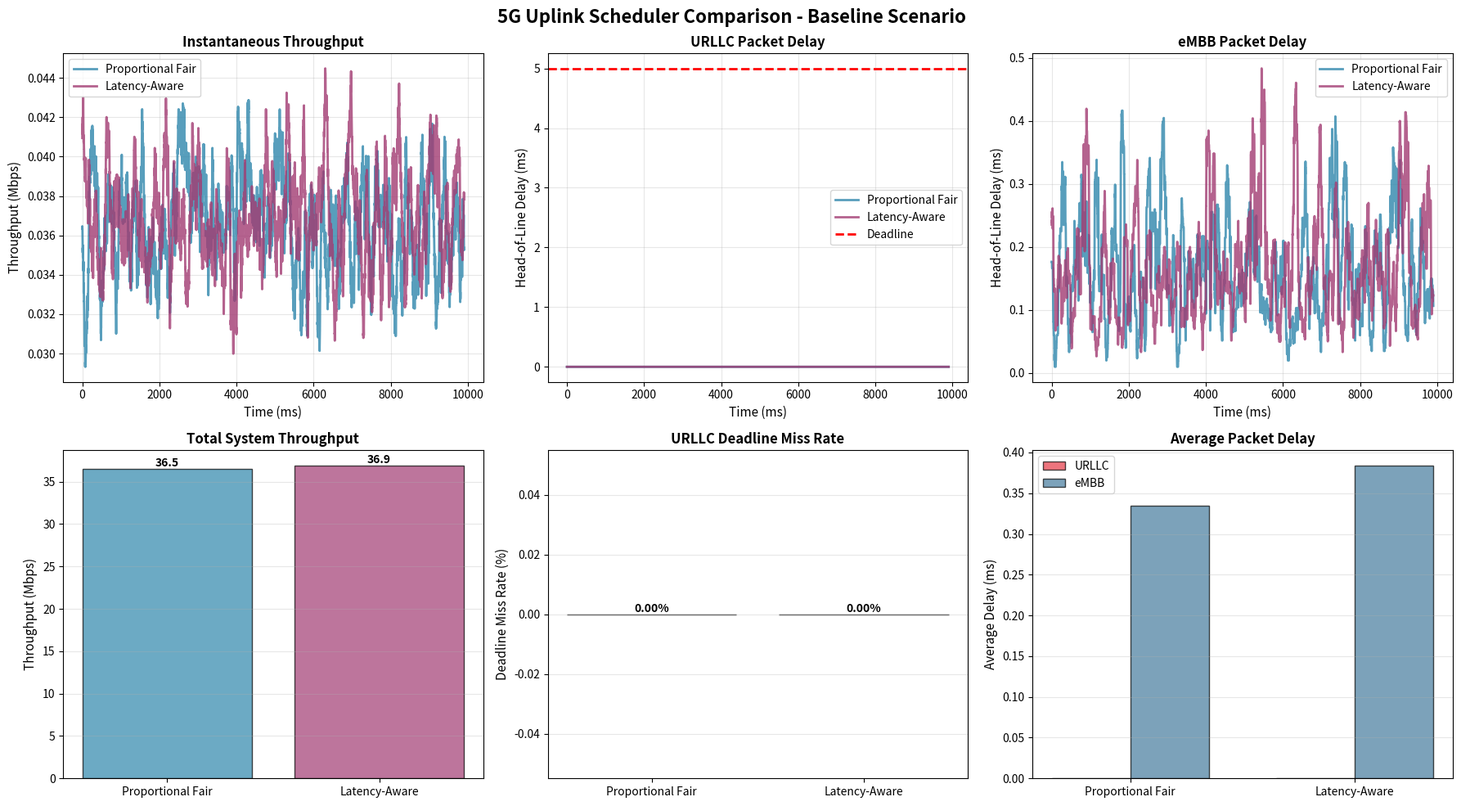

Python code for this plot: (Note: this script raises an exception after producing the figure.)
"""
5G NR Uplink Scheduler Simulation
Comparing Proportional Fair vs. Latency-Aware Scheduling
for Mixed eMBB/URLLC Traffic
"""

import numpy as np
import matplotlib.pyplot as plt
import pandas as pd
from dataclasses import dataclass
from typing import List, Tuple
from collections import deque
import seaborn as sns

# Set random seed for reproducibility
np.random.seed(42)

# ============================================================================
# CONFIGURATION PARAMETERS
# ============================================================================

@dataclass
class SimConfig:
    """Simulation configuration parameters"""
    # Time parameters
    slot_duration_ms: float = 1.0  # Each scheduling slot is 1ms
    simulation_duration_ms: int = 10000  # 10 seconds of simulation
    
    # Network parameters
    num_resource_blocks: int = 50  # Available frequency resources
    num_embb_users: int = 10  # Number of eMBB users
    num_urllc_users: int = 5  # Number of URLLC users
    
    # Traffic parameters (eMBB)
    embb_packet_size_bytes: int = 1500  # Average packet size
    embb_arrival_rate: float = 0.3  # Packets per ms (Poisson)
    embb_burstiness: float = 1.0  # 1.0 = Poisson, >1 = bursty
    
    # Traffic parameters (URLLC)
    urllc_packet_size_bytes: int = 100  # Smaller packets
    urllc_arrival_rate: float = 0.1  # Packets per ms
    urllc_deadline_ms: float = 5.0  # Strict 5ms deadline
    urllc_burstiness: float = 1.0
    
    # Channel model parameters
    channel_quality_mean_db: float = 10.0  # Average SNR in dB
    channel_quality_std_db: float = 5.0  # Channel variation
    fading_correlation: float = 0.9  # Temporal correlation


# ============================================================================
# USER CLASS
# ============================================================================

class User:
    """Represents a single user (eMBB or URLLC)"""
    
    def __init__(self, user_id: int, user_type: str, config: SimConfig):
        self.user_id = user_id
        self.user_type = user_type  # 'eMBB' or 'URLLC'
        self.config = config
        
        # Queue of packets waiting to be transmitted
        self.packet_queue = deque()
        
        # Channel quality (SNR in dB)
        self.channel_quality_db = config.channel_quality_mean_db
        
        # Statistics
        self.total_packets_generated = 0
        self.total_packets_transmitted = 0
        self.total_bytes_transmitted = 0
        self.total_delay_sum = 0.0
        self.missed_deadlines = 0
        self.average_throughput_history = []
        
    def generate_traffic(self, current_time_ms: float):
        """Generate new packets for this user"""
        if self.user_type == 'eMBB':
            arrival_rate = self.config.embb_arrival_rate
            packet_size = self.config.embb_packet_size_bytes
            burstiness = self.config.embb_burstiness
            deadline = None  # No strict deadline
        else:  # URLLC
            arrival_rate = self.config.urllc_arrival_rate
            packet_size = self.config.urllc_packet_size_bytes
            burstiness = self.config.urllc_burstiness
            deadline = current_time_ms + self.config.urllc_deadline_ms
        
        # Generate packets using Pareto distribution for burstiness
        # When burstiness = 1, approaches Poisson
        shape = 1.0 / burstiness
        num_packets = np.random.gamma(shape, arrival_rate / shape)
        num_packets = int(np.random.poisson(num_packets))
        
        for _ in range(num_packets):
            packet = {
                'arrival_time': current_time_ms,
                'size_bytes': packet_size,
                'deadline': deadline,
                'user_type': self.user_type
            }
            self.packet_queue.append(packet)
            self.total_packets_generated += 1
    
    def update_channel_quality(self):
        """Update channel quality with temporal correlation (fading)"""
        # Correlated Gaussian process
        innovation = np.random.normal(0, self.config.channel_quality_std_db)
        self.channel_quality_db = (
            self.config.fading_correlation * self.channel_quality_db +
            (1 - self.config.fading_correlation) * self.config.channel_quality_mean_db +
            np.sqrt(1 - self.config.fading_correlation**2) * innovation
        )
    
    def get_data_rate_mbps(self, num_rbs: int) -> float:
        """Calculate achievable data rate based on channel quality and RBs"""
        # Shannon capacity: R = B * log2(1 + SNR)
        # Each RB is ~180 kHz bandwidth
        bandwidth_mhz = num_rbs * 0.18
        snr_linear = 10 ** (self.channel_quality_db / 10)
        rate_mbps = bandwidth_mhz * np.log2(1 + snr_linear)
        return rate_mbps
    
    def get_head_of_line_delay(self, current_time_ms: float) -> float:
        """Get delay of the oldest packet in queue"""
        if not self.packet_queue:
            return 0.0
        return current_time_ms - self.packet_queue[0]['arrival_time']
    
    def check_and_remove_expired_packets(self, current_time_ms: float):
        """Remove URLLC packets that missed their deadline"""
        if self.user_type != 'URLLC':
            return
        
        while self.packet_queue:
            packet = self.packet_queue[0]
            if packet['deadline'] and current_time_ms > packet['deadline']:
                self.packet_queue.popleft()
                self.missed_deadlines += 1
            else:
                break


# ============================================================================
# SCHEDULER BASE CLASS
# ============================================================================

class Scheduler:
    """Base class for scheduling algorithms"""
    
    def __init__(self, config: SimConfig):
        self.config = config
        self.name = "BaseScheduler"
    
    def schedule(self, users: List[User], current_time_ms: float) -> dict:
        """
        Decide resource allocation for this slot
        Returns: {user_id: num_resource_blocks}
        """
        raise NotImplementedError


# ============================================================================
# PROPORTIONAL FAIR SCHEDULER
# ============================================================================

class ProportionalFairScheduler(Scheduler):
    """Proportional Fair Scheduler - balances throughput and fairness"""
    
    def __init__(self, config: SimConfig):
        super().__init__(config)
        self.name = "Proportional Fair"
        # Track average throughput for each user (exponentially weighted)
        self.avg_throughput = {}
        self.alpha = 0.95  # Smoothing factor
    
    def schedule(self, users: List[User], current_time_ms: float) -> dict:
        """
        Proportional Fair: maximize sum of log(throughput)
        Metric: instantaneous_rate / average_throughput
        """
        allocation = {}
        
        # Calculate metrics for all users with data to send
        user_metrics = []
        for user in users:
            if not user.packet_queue:
                continue
            
            # Initialize average throughput if needed
            if user.user_id not in self.avg_throughput:
                self.avg_throughput[user.user_id] = 0.001  # Small initial value
            
            # Instantaneous rate if given all RBs
            inst_rate = user.get_data_rate_mbps(self.config.num_resource_blocks)
            avg_rate = self.avg_throughput[user.user_id]
            
            # PF metric
            pf_metric = inst_rate / (avg_rate + 0.001)
            
            user_metrics.append({
                'user': user,
                'metric': pf_metric,
                'inst_rate': inst_rate
            })
        
        # Sort by metric (descending)
        user_metrics.sort(key=lambda x: x['metric'], reverse=True)
        
        # Allocate resources to top users
        remaining_rbs = self.config.num_resource_blocks
        for item in user_metrics:
            if remaining_rbs <= 0:
                break
            
            user = item['user']
            # Allocate equal share or remaining RBs
            allocated_rbs = min(remaining_rbs, 
                               self.config.num_resource_blocks // max(len(user_metrics), 1))
            allocation[user.user_id] = allocated_rbs
            remaining_rbs -= allocated_rbs
            
            # Update average throughput
            actual_rate = user.get_data_rate_mbps(allocated_rbs)
            self.avg_throughput[user.user_id] = (
                self.alpha * self.avg_throughput[user.user_id] +
                (1 - self.alpha) * actual_rate
            )
        
        return allocation


# ============================================================================
# LATENCY-AWARE SCHEDULER
# ============================================================================

class LatencyAwareScheduler(Scheduler):
    """Latency-Aware Scheduler - prioritizes packets close to deadline"""
    
    def __init__(self, config: SimConfig):
        super().__init__(config)
        self.name = "Latency-Aware"
    
    def schedule(self, users: List[User], current_time_ms: float) -> dict:
        """
        Latency-Aware: prioritize based on urgency
        Metric: weighted delay (URLLC gets higher weight)
        """
        allocation = {}
        
        # Calculate urgency for all users with data
        user_metrics = []
        for user in users:
            if not user.packet_queue:
                continue
            
            hol_delay = user.get_head_of_line_delay(current_time_ms)
            
            # Calculate urgency metric
            if user.user_type == 'URLLC':
                packet = user.packet_queue[0]
                time_to_deadline = packet['deadline'] - current_time_ms
                # Higher urgency as deadline approaches
                urgency = 1000.0 / (time_to_deadline + 0.1)
            else:  # eMBB
                # Lower priority, but still consider delay
                urgency = hol_delay / 10.0
            
            user_metrics.append({
                'user': user,
                'urgency': urgency,
                'hol_delay': hol_delay
            })
        
        # Sort by urgency (descending)
        user_metrics.sort(key=lambda x: x['urgency'], reverse=True)
        
        # Allocate resources prioritizing urgent users
        remaining_rbs = self.config.num_resource_blocks
        
        # First pass: ensure URLLC users get resources
        urllc_users = [item for item in user_metrics if item['user'].user_type == 'URLLC']
        for item in urllc_users:
            if remaining_rbs <= 0:
                break
            user = item['user']
            # Give URLLC users priority allocation
            allocated_rbs = min(remaining_rbs, 
                               max(5, self.config.num_resource_blocks // 4))
            allocation[user.user_id] = allocated_rbs
            remaining_rbs -= allocated_rbs
        
        # Second pass: allocate remaining to others
        embb_users = [item for item in user_metrics if item['user'].user_type == 'eMBB']
        for item in embb_users:
            if remaining_rbs <= 0:
                break
            user = item['user']
            allocated_rbs = min(remaining_rbs,
                               self.config.num_resource_blocks // max(len(embb_users), 1))
            allocation[user.user_id] = allocated_rbs
            remaining_rbs -= allocated_rbs
        
        return allocation


# ============================================================================
# SIMULATION ENGINE
# ============================================================================

class Simulator:
    """Main simulation engine"""
    
    def __init__(self, config: SimConfig, scheduler: Scheduler):
        self.config = config
        self.scheduler = scheduler
        
        # Create users
        self.users = []
        for i in range(config.num_embb_users):
            self.users.append(User(i, 'eMBB', config))
        for i in range(config.num_urllc_users):
            self.users.append(User(config.num_embb_users + i, 'URLLC', config))
        
        # Statistics
        self.time_slots = []
        self.total_throughput_history = []
        self.urllc_delay_history = []
        self.embb_delay_history = []
    
    def run(self):
        """Run the simulation"""
        num_slots = int(self.config.simulation_duration_ms / self.config.slot_duration_ms)
        
        print(f"\nRunning simulation with {self.scheduler.name} scheduler...")
        print(f"Duration: {self.config.simulation_duration_ms}ms, Slots: {num_slots}")
        
        for slot in range(num_slots):
            current_time = slot * self.config.slot_duration_ms
            
            # Progress indicator
            if slot % 1000 == 0:
                print(f"  Progress: {slot}/{num_slots} slots ({100*slot/num_slots:.1f}%)")
            
            # Step 1: Generate new traffic for all users
            for user in self.users:
                user.generate_traffic(current_time)
            
            # Step 2: Update channel quality
            for user in self.users:
                user.update_channel_quality()
            
            # Step 3: Remove expired URLLC packets
            for user in self.users:
                user.check_and_remove_expired_packets(current_time)
            
            # Step 4: Run scheduler
            allocation = self.scheduler.schedule(self.users, current_time)
            
            # Step 5: Transmit data according to allocation
            slot_throughput = 0.0
            for user_id, num_rbs in allocation.items():
                user = self.users[user_id]
                if not user.packet_queue or num_rbs <= 0:
                    continue
                
                # Calculate how much can be transmitted
                rate_mbps = user.get_data_rate_mbps(num_rbs)
                bytes_can_transmit = rate_mbps * 1e6 / 8 * self.config.slot_duration_ms / 1000
                
                # Transmit packets
                bytes_transmitted = 0
                packets_transmitted = 0
                while user.packet_queue and bytes_transmitted < bytes_can_transmit:
                    packet = user.packet_queue.popleft()
                    bytes_transmitted += packet['size_bytes']
                    packets_transmitted += 1
                    
                    # Record delay
                    delay = current_time - packet['arrival_time']
                    user.total_delay_sum += delay
                    user.total_packets_transmitted += 1
                
                user.total_bytes_transmitted += bytes_transmitted
                slot_throughput += bytes_transmitted * 8 / 1e6  # Convert to Mbps
            
            # Record statistics
            self.time_slots.append(current_time)
            self.total_throughput_history.append(slot_throughput)
            
            # Record delays
            urllc_delays = [u.get_head_of_line_delay(current_time) 
                           for u in self.users if u.user_type == 'URLLC' and u.packet_queue]
            embb_delays = [u.get_head_of_line_delay(current_time) 
                          for u in self.users if u.user_type == 'eMBB' and u.packet_queue]
            
            self.urllc_delay_history.append(np.mean(urllc_delays) if urllc_delays else 0)
            self.embb_delay_history.append(np.mean(embb_delays) if embb_delays else 0)
        
        print(f"  Simulation complete!")
    
    def get_results(self) -> dict:
        """Compile simulation results"""
        results = {
            'scheduler_name': self.scheduler.name,
            'config': self.config,
        }
        
        # Aggregate user statistics
        embb_users = [u for u in self.users if u.user_type == 'eMBB']
        urllc_users = [u for u in self.users if u.user_type == 'URLLC']
        
        # eMBB metrics
        embb_throughput = sum(u.total_bytes_transmitted for u in embb_users) * 8 / \
                         (self.config.simulation_duration_ms / 1000) / 1e6
        embb_avg_delay = np.mean([u.total_delay_sum / max(u.total_packets_transmitted, 1) 
                                  for u in embb_users])
        
        # URLLC metrics
        urllc_throughput = sum(u.total_bytes_transmitted for u in urllc_users) * 8 / \
                          (self.config.simulation_duration_ms / 1000) / 1e6
        urllc_avg_delay = np.mean([u.total_delay_sum / max(u.total_packets_transmitted, 1) 
                                   for u in urllc_users])
        urllc_missed = sum(u.missed_deadlines for u in urllc_users)
        urllc_total = sum(u.total_packets_generated for u in urllc_users)
        urllc_miss_rate = urllc_missed / max(urllc_total, 1) * 100
        
        results.update({
            'embb_throughput_mbps': embb_throughput,
            'embb_avg_delay_ms': embb_avg_delay,
            'urllc_throughput_mbps': urllc_throughput,
            'urllc_avg_delay_ms': urllc_avg_delay,
            'urllc_missed_deadlines': urllc_missed,
            'urllc_miss_rate_percent': urllc_miss_rate,
            'total_throughput_mbps': embb_throughput + urllc_throughput,
            'time_slots': self.time_slots,
            'throughput_history': self.total_throughput_history,
            'urllc_delay_history': self.urllc_delay_history,
            'embb_delay_history': self.embb_delay_history,
        })
        
        return results


# ============================================================================
# VISUALIZATION AND ANALYSIS
# ============================================================================

def plot_results(results_list: List[dict], scenario_name: str):
    """Create comprehensive plots comparing schedulers"""
    
    fig, axes = plt.subplots(2, 3, figsize=(18, 10))
    fig.suptitle(f'5G Uplink Scheduler Comparison - {scenario_name}', fontsize=16, fontweight='bold')
    
    colors = ['#2E86AB', '#A23B72', '#F18F01', '#C73E1D']
    
    # Plot 1: Throughput over time
    ax = axes[0, 0]
    for i, result in enumerate(results_list):
        # Smooth the throughput
        window = 100
        smoothed = np.convolve(result['throughput_history'], 
                              np.ones(window)/window, mode='valid')
        time_smooth = result['time_slots'][:len(smoothed)]
        ax.plot(time_smooth, smoothed, label=result['scheduler_name'], 
               color=colors[i], linewidth=2, alpha=0.8)
    ax.set_xlabel('Time (ms)', fontsize=11)
    ax.set_ylabel('Throughput (Mbps)', fontsize=11)
    ax.set_title('Instantaneous Throughput', fontweight='bold')
    ax.legend()
    ax.grid(True, alpha=0.3)
    
    # Plot 2: URLLC Delay over time
    ax = axes[0, 1]
    for i, result in enumerate(results_list):
        window = 100
        smoothed = np.convolve(result['urllc_delay_history'], 
                              np.ones(window)/window, mode='valid')
        time_smooth = result['time_slots'][:len(smoothed)]
        ax.plot(time_smooth, smoothed, label=result['scheduler_name'],
               color=colors[i], linewidth=2, alpha=0.8)
    ax.axhline(y=5, color='red', linestyle='--', label='Deadline', linewidth=2)
    ax.set_xlabel('Time (ms)', fontsize=11)
    ax.set_ylabel('Head-of-Line Delay (ms)', fontsize=11)
    ax.set_title('URLLC Packet Delay', fontweight='bold')
    ax.legend()
    ax.grid(True, alpha=0.3)
    
    # Plot 3: eMBB Delay over time
    ax = axes[0, 2]
    for i, result in enumerate(results_list):
        window = 100
        smoothed = np.convolve(result['embb_delay_history'], 
                              np.ones(window)/window, mode='valid')
        time_smooth = result['time_slots'][:len(smoothed)]
        ax.plot(time_smooth, smoothed, label=result['scheduler_name'],
               color=colors[i], linewidth=2, alpha=0.8)
    ax.set_xlabel('Time (ms)', fontsize=11)
    ax.set_ylabel('Head-of-Line Delay (ms)', fontsize=11)
    ax.set_title('eMBB Packet Delay', fontweight='bold')
    ax.legend()
    ax.grid(True, alpha=0.3)
    
    # Plot 4: Bar chart - Total Throughput
    ax = axes[1, 0]
    schedulers = [r['scheduler_name'] for r in results_list]
    throughputs = [r['total_throughput_mbps'] for r in results_list]
    bars = ax.bar(schedulers, throughputs, color=colors[:len(schedulers)], alpha=0.7, edgecolor='black')
    ax.set_ylabel('Throughput (Mbps)', fontsize=11)
    ax.set_title('Total System Throughput', fontweight='bold')
    ax.grid(True, axis='y', alpha=0.3)
    for bar in bars:
        height = bar.get_height()
        ax.text(bar.get_x() + bar.get_width()/2., height,
                f'{height:.1f}', ha='center', va='bottom', fontsize=10, fontweight='bold')
    
    # Plot 5: Bar chart - URLLC Miss Rate
    ax = axes[1, 1]
    miss_rates = [r['urllc_miss_rate_percent'] for r in results_list]
    bars = ax.bar(schedulers, miss_rates, color=colors[:len(schedulers)], alpha=0.7, edgecolor='black')
    ax.set_ylabel('Deadline Miss Rate (%)', fontsize=11)
    ax.set_title('URLLC Deadline Miss Rate', fontweight='bold')
    ax.grid(True, axis='y', alpha=0.3)
    for bar in bars:
        height = bar.get_height()
        ax.text(bar.get_x() + bar.get_width()/2., height,
                f'{height:.2f}%', ha='center', va='bottom', fontsize=10, fontweight='bold')
    
    # Plot 6: Bar chart - Average Delays
    ax = axes[1, 2]
    x = np.arange(len(schedulers))
    width = 0.35
    urllc_delays = [r['urllc_avg_delay_ms'] for r in results_list]
    embb_delays = [r['embb_avg_delay_ms'] for r in results_list]
    
    bars1 = ax.bar(x - width/2, urllc_delays, width, label='URLLC', 
                   color='#E63946', alpha=0.7, edgecolor='black')
    bars2 = ax.bar(x + width/2, embb_delays, width, label='eMBB',
                   color='#457B9D', alpha=0.7, edgecolor='black')
    
    ax.set_ylabel('Average Delay (ms)', fontsize=11)
    ax.set_title('Average Packet Delay', fontweight='bold')
    ax.set_xticks(x)
    ax.set_xticklabels(schedulers)
    ax.legend()
    ax.grid(True, axis='y', alpha=0.3)
    
    plt.tight_layout()
    return fig


def print_results_table(results_list: List[dict]):
    """Print formatted results table"""
    print("\n" + "="*80)
    print(" SIMULATION RESULTS SUMMARY")
    print("="*80)
    
    for result in results_list:
        print(f"\n{result['scheduler_name']} Scheduler:")
        print("-" * 80)
        print(f"  Total System Throughput:     {result['total_throughput_mbps']:.2f} Mbps")
        print(f"  eMBB Throughput:             {result['embb_throughput_mbps']:.2f} Mbps")
        print(f"  eMBB Average Delay:          {result['embb_avg_delay_ms']:.2f} ms")
        print(f"  URLLC Throughput:            {result['urllc_throughput_mbps']:.2f} Mbps")
        print(f"  URLLC Average Delay:         {result['urllc_avg_delay_ms']:.2f} ms")
        print(f"  URLLC Missed Deadlines:      {result['urllc_missed_deadlines']}")
        print(f"  URLLC Deadline Miss Rate:    {result['urllc_miss_rate_percent']:.2f}%")
    
    print("\n" + "="*80 + "\n")


# ============================================================================
# MAIN EXECUTION
# ============================================================================

def run_scenario(config: SimConfig, scenario_name: str) -> List[dict]:
    """Run both schedulers for a given scenario"""
    print(f"\n{'='*80}")
    print(f" SCENARIO: {scenario_name}")
    print(f"{'='*80}")
    
    results = []
    
    # Run Proportional Fair
    pf_scheduler = ProportionalFairScheduler(config)
    sim_pf = Simulator(config, pf_scheduler)
    sim_pf.run()
    results.append(sim_pf.get_results())
    
    # Run Latency-Aware
    la_scheduler = LatencyAwareScheduler(config)
    sim_la = Simulator(config, la_scheduler)
    sim_la.run()
    results.append(sim_la.get_results())
    
    return results


def main():
    """Main function to run all scenarios"""
    
    print("\n" + "="*80)
    print(" 5G NR UPLINK SCHEDULING SIMULATION")
    print(" Comparing Proportional Fair vs. Latency-Aware Schedulers")
    print("="*80)
    
    # ========================================================================
    # SCENARIO 1: Baseline (moderate traffic, good channel)
    # ========================================================================
    config1 = SimConfig(
        simulation_duration_ms=10000,
        num_embb_users=10,
        num_urllc_users=5,
        embb_burstiness=1.0,
        urllc_burstiness=1.0,
        channel_quality_mean_db=10.0,
        channel_quality_std_db=3.0
    )
    results1 = run_scenario(config1, "Baseline: Moderate Traffic, Good Channel")
    print_results_table(results1)
    fig1 = plot_results(results1, "Baseline Scenario")
    plt.savefig('/mnt/user-data/outputs/scenario1_baseline.png', dpi=300, bbox_inches='tight')
    print("Saved: scenario1_baseline.png")
    
    # ========================================================================
    # SCENARIO 2: High Burstiness
    # ========================================================================
    config2 = SimConfig(
        simulation_duration_ms=10000,
        num_embb_users=10,
        num_urllc_users=5,
        embb_burstiness=3.0,  # Very bursty!
        urllc_burstiness=2.0,
        channel_quality_mean_db=10.0,
        channel_quality_std_db=3.0
    )
    results2 = run_scenario(config2, "High Burstiness: Challenging Traffic")
    print_results_table(results2)
    fig2 = plot_results(results2, "High Burstiness")
    plt.savefig('/mnt/user-data/outputs/scenario2_burstiness.png', dpi=300, bbox_inches='tight')
    print("Saved: scenario2_burstiness.png")
    
    # ========================================================================
    # SCENARIO 3: Poor Channel Quality
    # ========================================================================
    config3 = SimConfig(
        simulation_duration_ms=10000,
        num_embb_users=10,
        num_urllc_users=5,
        embb_burstiness=1.0,
        urllc_burstiness=1.0,
        channel_quality_mean_db=5.0,  # Lower SNR
        channel_quality_std_db=5.0    # High variation
    )
    results3 = run_scenario(config3, "Poor Channel Quality: Low SNR & High Fading")
    print_results_table(results3)
    fig3 = plot_results(results3, "Poor Channel Quality")
    plt.savefig('/mnt/user-data/outputs/scenario3_channel.png', dpi=300, bbox_inches='tight')
    print("Saved: scenario3_channel.png")
    
    # ========================================================================
    # SCENARIO 4: Heavy Load
    # ========================================================================
    config4 = SimConfig(
        simulation_duration_ms=10000,
        num_embb_users=15,  # More users!
        num_urllc_users=8,
        embb_arrival_rate=0.5,  # Higher traffic
        urllc_arrival_rate=0.2,
        embb_burstiness=1.5,
        urllc_burstiness=1.5,
        channel_quality_mean_db=10.0,
        channel_quality_std_db=3.0
    )
    results4 = run_scenario(config4, "Heavy Load: More Users & Higher Traffic")
    print_results_table(results4)
    fig4 = plot_results(results4, "Heavy Load")
    plt.savefig('/mnt/user-data/outputs/scenario4_heavy_load.png', dpi=300, bbox_inches='tight')
    print("Saved: scenario4_heavy_load.png")
    
    # ========================================================================
    # Create Comparison Summary
    # ========================================================================
    create_comparison_summary([results1, results2, results3, results4],
                             ['Baseline', 'High Burstiness', 'Poor Channel', 'Heavy Load'])
    
    print("\n" + "="*80)
    print(" SIMULATION COMPLETE!")
    print(" All results saved to /mnt/user-data/outputs/")
    print("="*80 + "\n")


def create_comparison_summary(all_results: List[List[dict]], scenario_names: List[str]):
    """Create a summary comparison across all scenarios"""
    
    fig, axes = plt.subplots(2, 2, figsize=(16, 12))
    fig.suptitle('Cross-Scenario Comparison: PF vs. Latency-Aware', 
                 fontsize=16, fontweight='bold')
    
    # Extract data
    scenarios = scenario_names
    pf_throughput = [r[0]['total_throughput_mbps'] for r in all_results]
    la_throughput = [r[1]['total_throughput_mbps'] for r in all_results]
    pf_urllc_delay = [r[0]['urllc_avg_delay_ms'] for r in all_results]
    la_urllc_delay = [r[1]['urllc_avg_delay_ms'] for r in all_results]
    pf_miss_rate = [r[0]['urllc_miss_rate_percent'] for r in all_results]
    la_miss_rate = [r[1]['urllc_miss_rate_percent'] for r in all_results]
    pf_embb_delay = [r[0]['embb_avg_delay_ms'] for r in all_results]
    la_embb_delay = [r[1]['embb_avg_delay_ms'] for r in all_results]
    
    x = np.arange(len(scenarios))
    width = 0.35
    
    # Plot 1: Throughput
    ax = axes[0, 0]
    bars1 = ax.bar(x - width/2, pf_throughput, width, label='Proportional Fair',
                   color='#2E86AB', alpha=0.8, edgecolor='black')
    bars2 = ax.bar(x + width/2, la_throughput, width, label='Latency-Aware',
                   color='#A23B72', alpha=0.8, edgecolor='black')
    ax.set_ylabel('Total Throughput (Mbps)', fontsize=12)
    ax.set_title('System Throughput Comparison', fontweight='bold')
    ax.set_xticks(x)
    ax.set_xticklabels(scenarios, rotation=15, ha='right')
    ax.legend()
    ax.grid(True, axis='y', alpha=0.3)
    
    # Plot 2: URLLC Delay
    ax = axes[0, 1]
    bars1 = ax.bar(x - width/2, pf_urllc_delay, width, label='Proportional Fair',
                   color='#2E86AB', alpha=0.8, edgecolor='black')
    bars2 = ax.bar(x + width/2, la_urllc_delay, width, label='Latency-Aware',
                   color='#A23B72', alpha=0.8, edgecolor='black')
    ax.axhline(y=5, color='red', linestyle='--', label='Target', linewidth=2)
    ax.set_ylabel('Average URLLC Delay (ms)', fontsize=12)
    ax.set_title('URLLC Latency Comparison', fontweight='bold')
    ax.set_xticks(x)
    ax.set_xticklabels(scenarios, rotation=15, ha='right')
    ax.legend()
    ax.grid(True, axis='y', alpha=0.3)
    
    # Plot 3: Miss Rate
    ax = axes[1, 0]
    bars1 = ax.bar(x - width/2, pf_miss_rate, width, label='Proportional Fair',
                   color='#2E86AB', alpha=0.8, edgecolor='black')
    bars2 = ax.bar(x + width/2, la_miss_rate, width, label='Latency-Aware',
                   color='#A23B72', alpha=0.8, edgecolor='black')
    ax.set_ylabel('URLLC Deadline Miss Rate (%)', fontsize=12)
    ax.set_title('Reliability Comparison', fontweight='bold')
    ax.set_xticks(x)
    ax.set_xticklabels(scenarios, rotation=15, ha='right')
    ax.legend()
    ax.grid(True, axis='y', alpha=0.3)
    
    # Plot 4: eMBB Delay
    ax = axes[1, 1]
    bars1 = ax.bar(x - width/2, pf_embb_delay, width, label='Proportional Fair',
                   color='#2E86AB', alpha=0.8, edgecolor='black')
    bars2 = ax.bar(x + width/2, la_embb_delay, width, label='Latency-Aware',
                   color='#A23B72', alpha=0.8, edgecolor='black')
    ax.set_ylabel('Average eMBB Delay (ms)', fontsize=12)
    ax.set_title('eMBB Latency Comparison', fontweight='bold')
    ax.set_xticks(x)
    ax.set_xticklabels(scenarios, rotation=15, ha='right')
    ax.legend()
    ax.grid(True, axis='y', alpha=0.3)
    
    plt.tight_layout()
    plt.savefig('/mnt/user-data/outputs/comparison_summary.png', dpi=300, bbox_inches='tight')
    print("Saved: comparison_summary.png")
    plt.close()


if __name__ == "__main__":
    main()
